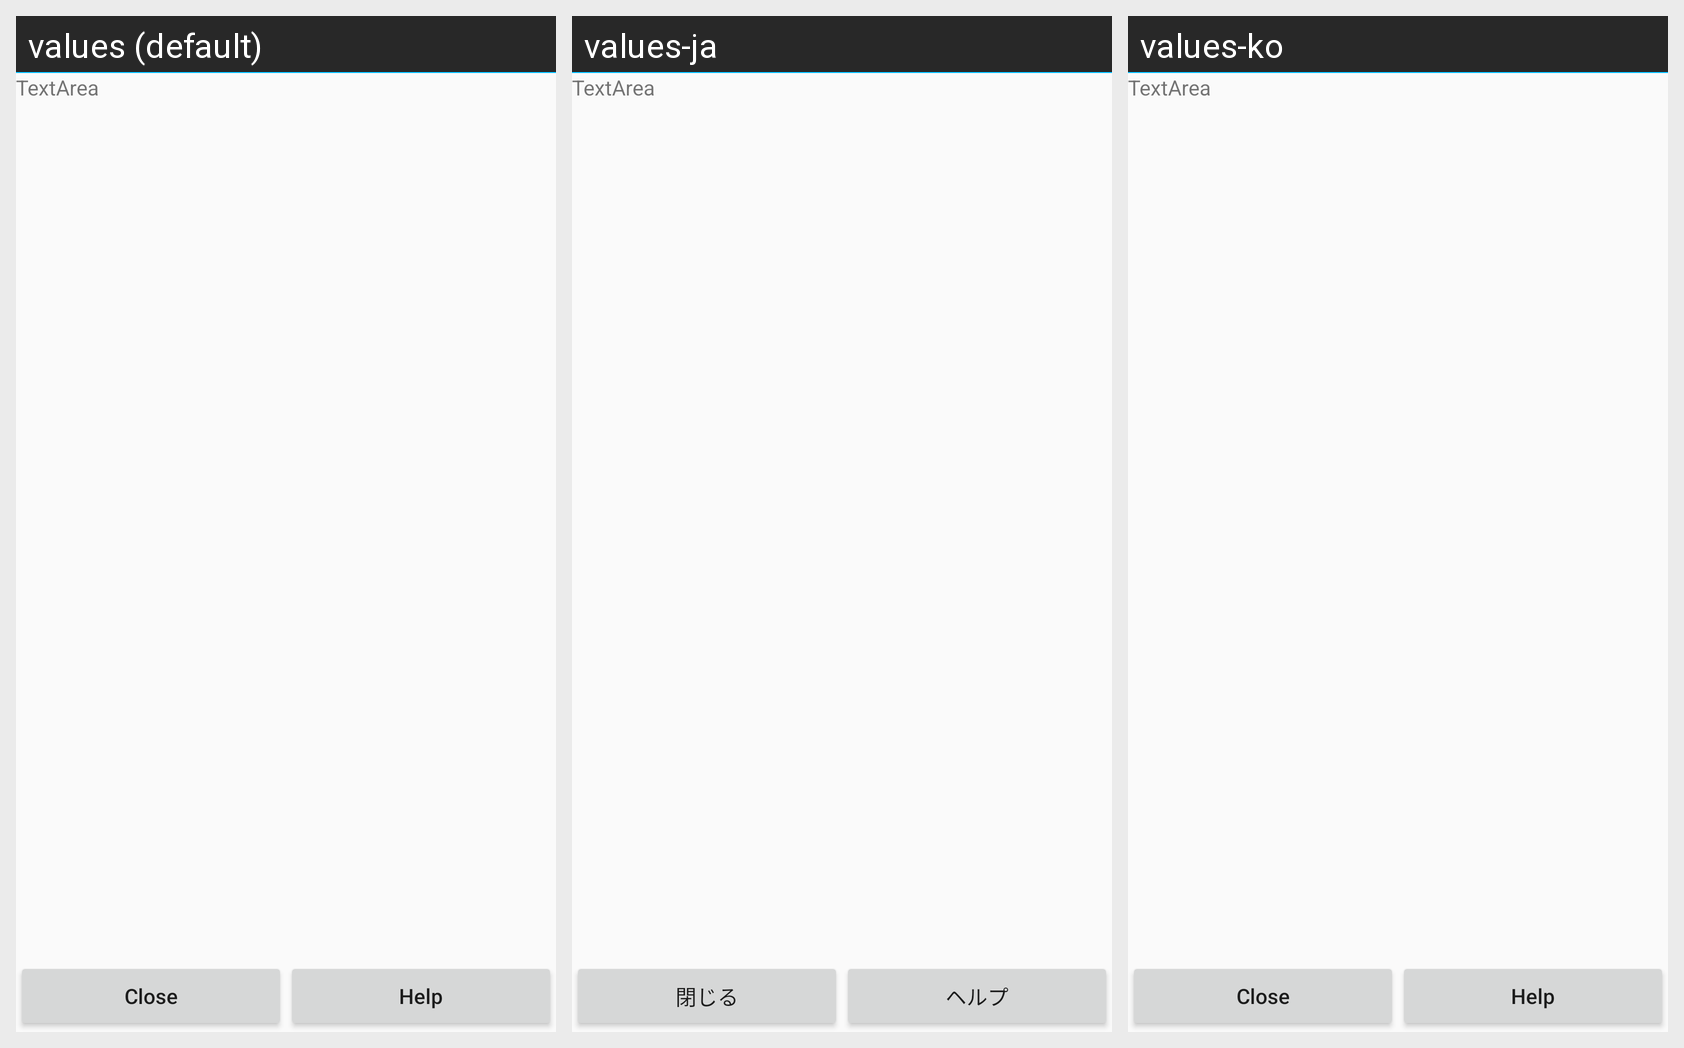

For this localized Android screen grid, give each drawn string resource with its value in every locale shown.
Android screen res/layout/fileviewer_theme.xml rendered under 3 locales, left to right: values (default), values-ja, values-ko. Device: Nexus 5 (rendered at 1080×1920; each locale shown at half size, 540×960, under a caption strip naming it); theme AppTheme.NoActionBar.
Strings drawn on this screen, with the default value and each locale's value (text and hints the layout hard-codes, and strings that could not be matched under every locale, appear in the picture but are not listed):

Close
  values: Close
  values-ja: 閉じる
  values-ko: Close  [not translated; the default value is used]

Help
  values: Help
  values-ja: ヘルプ
  values-ko: Help  [not translated; the default value is used]
